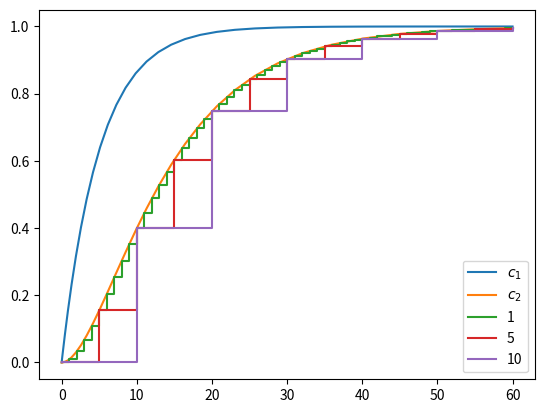

Python code for this plot:
import matplotlib.pyplot as plt
import numpy as np
from scipy.integrate import solve_ivp


F = 1
V1 = 5
V2 = 10
cin = 1
A = np.array([[-F/V1,0],[F/V2,-F/V2]])
B = np.array([F/V1,0])
def model(t, c):
    dcdt = A@c + B*cin
    return dcdt

c0 = np.array([0,0])
t_span = [0,60.]
sol = solve_ivp(model, t_span, c0, atol=1e-9, rtol=1e-6)
t = sol.t
c = sol.y.T

def discrete_model(h, tend):
    e1 = np.exp(-F*h/V1)
    e2 = np.exp(-F*h/V2)
    phi = np.array([[e1, 0],
    [V1/(V1-V2)*(e1-e2), e2]])
    gamma = np.array([1-e1, (1/(V1-V2))*(-V1*e1+V2*e2+V1-V2)])
    C = np.array([0, 1])
    # Initial time
    ti = 0
    xi = [0, 0]
    yi = C@xi
    # Save t, x and y in list of lists
    t = [ti]
    x = [xi]
    y = [yi]
    # Loop for each sample
    while ti<tend:
        ti += h
        xi = phi@xi + gamma*cin
        yi = C@xi
        t.append(ti)
        x.append(xi)
        y.append(yi)
    # Convert lists to np arrays
    t = np.array(t)
    x = np.array(x)
    y = np.array(y)
    return t, x, y

plt.figure()
plt.plot(t, c[:,0], label=r'$c_1$')
plt.plot(t, c[:,1], label=r'$c_2$')

for h in [1,5,10]:
    t, x, y = discrete_model(h, 60)
    plt.step(t,y, where='post', label=h)
    plt.legend()